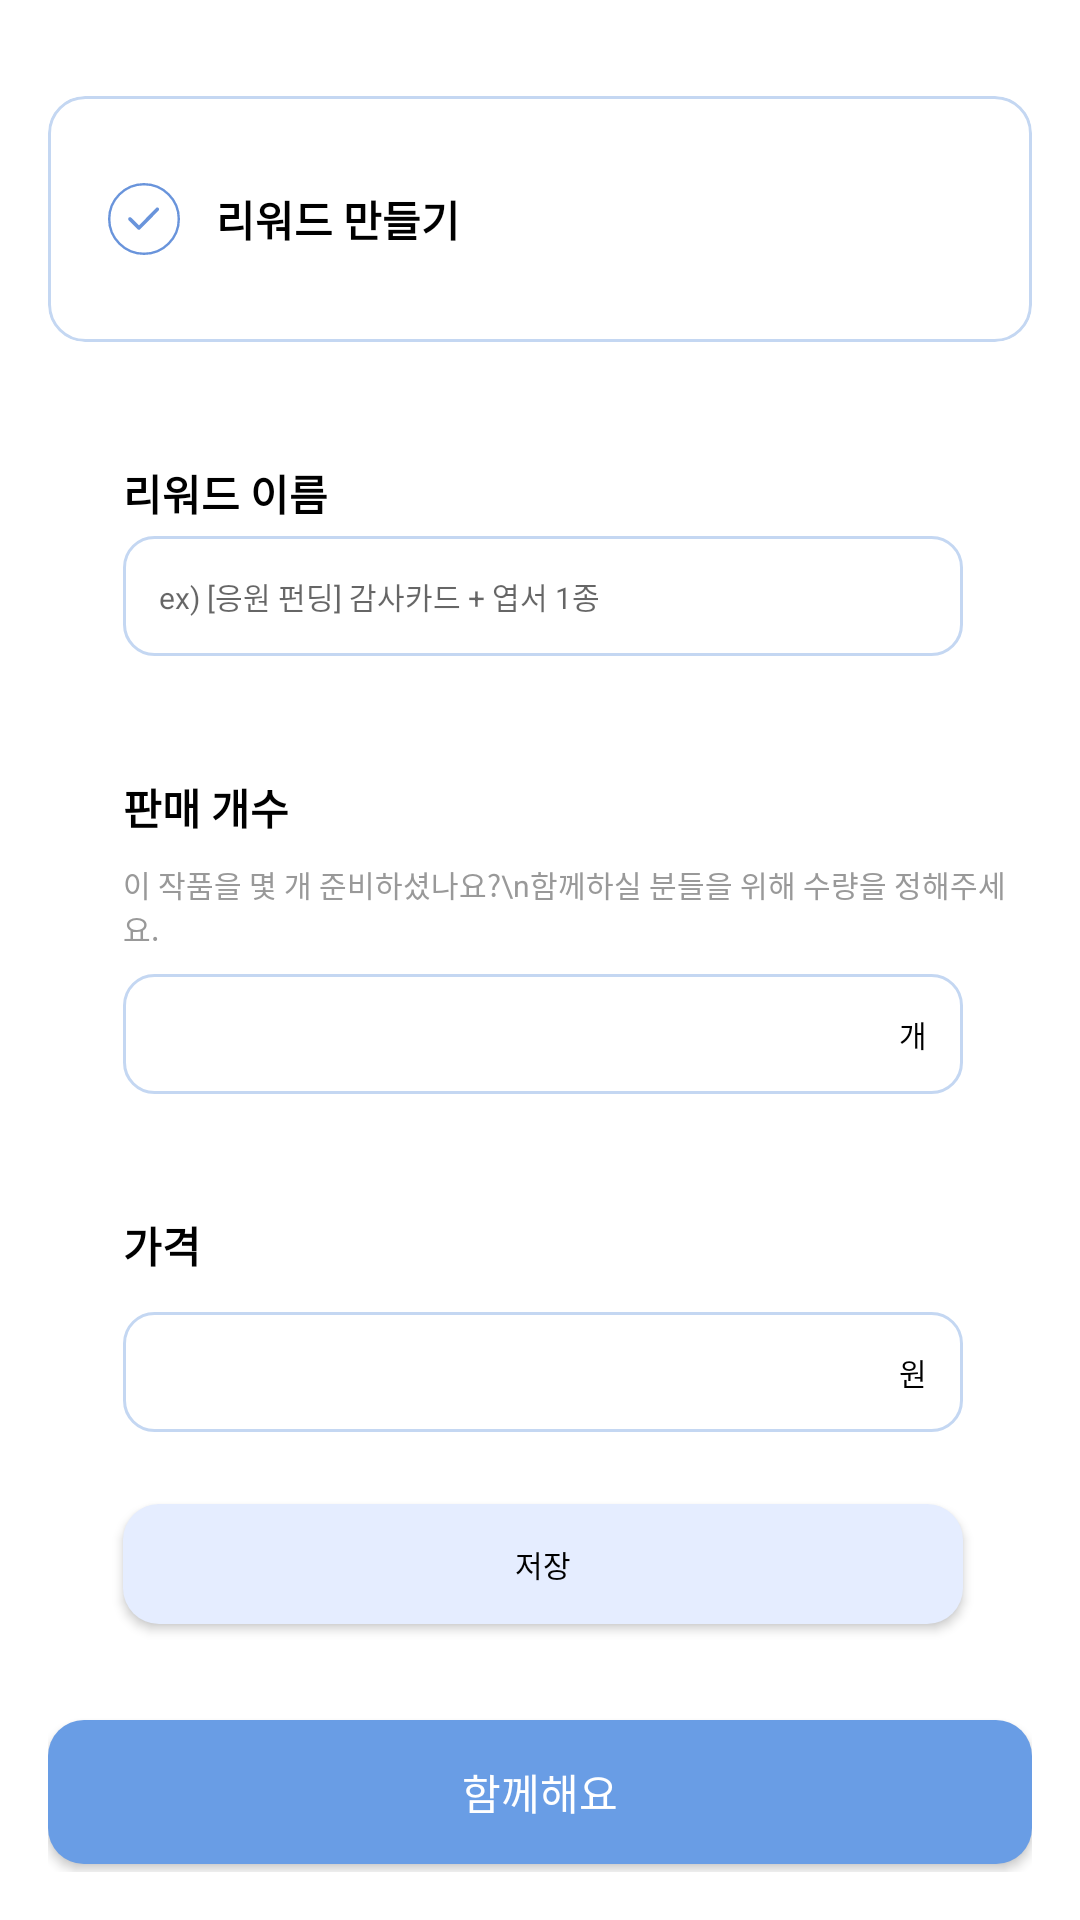

Reconstruct the res/layout file that produces this screen, plus the resources it refers to.
<!-- AndroidManifest.xml: application theme Theme._8th_Hackathon_Android -->
<!-- res/layout/fragment_funding_reward.xml -->
<?xml version="1.0" encoding="utf-8"?>
<ScrollView xmlns:android="http://schemas.android.com/apk/res/android"
    xmlns:app="http://schemas.android.com/apk/res-auto"
    android:layout_width="match_parent"
    android:layout_height="match_parent"
    android:fillViewport="true"
    android:background="#FFFFFF">

    <LinearLayout
        android:layout_width="match_parent"
        android:layout_height="wrap_content"
        android:orientation="vertical"
        android:padding="16dp">

        
        <androidx.cardview.widget.CardView
            android:layout_width="match_parent"
            android:layout_height="wrap_content"
            android:layout_marginTop="16dp"
            app:cardCornerRadius="12dp"
            app:cardElevation="0dp"
            app:cardUseCompatPadding="false">

            <LinearLayout
                android:layout_width="match_parent"
                android:layout_height="wrap_content"
                android:minHeight="82dp"
                android:background="@drawable/bg_card_border"
                android:orientation="horizontal"
                android:paddingStart="20dp"
                android:paddingEnd="20dp"
                android:paddingTop="16dp"
                android:paddingBottom="16dp"
                android:gravity="center_vertical">

                <ImageView
                    android:layout_width="24dp"
                    android:layout_height="24dp"
                    android:src="@drawable/ic_check_blue" />

                <TextView
                    android:layout_width="0dp"
                    android:layout_height="wrap_content"
                    android:layout_marginStart="12dp"
                    android:layout_weight="1"
                    android:text="리워드 만들기"
                    android:textSize="14sp"
                    android:textStyle="bold"
                    android:textColor="#000000" />
            </LinearLayout>
        </androidx.cardview.widget.CardView>

        
        <TextView
            android:layout_width="wrap_content"
            android:layout_height="wrap_content"
            android:text="리워드 이름"
            android:textStyle="bold"
            android:textSize="14sp"
            android:textColor="#000000"
            android:layout_marginTop="40dp"
            android:layout_marginStart="25dp"
            android:layout_marginBottom="4dp"/>

        <EditText
            android:layout_width="280dp"
            android:layout_height="40dp"
            android:hint="ex) [응원 펀딩] 감사카드 + 엽서 1종"
            android:background="@drawable/bg_card_border_rect"
            android:layout_marginStart="25dp"
            android:padding="12dp"
            android:textSize="10sp" />

        
        <TextView
            android:layout_width="wrap_content"
            android:layout_height="wrap_content"
            android:text="판매 개수"
            android:textStyle="bold"
            android:textSize="14sp"
            android:textColor="#000000"
            android:layout_marginTop="40dp"
            android:layout_marginStart="25dp"
            android:layout_marginBottom="4dp"/>

        <TextView
            android:layout_width="wrap_content"
            android:layout_height="wrap_content"
            android:text="이 작품을 몇 개 준비하셨나요?\n함께하실 분들을 위해 수량을 정해주세요."
            android:textColor="#999999"
            android:textSize="10sp"
            android:layout_marginStart="25dp"
            android:layout_marginTop="4dp" />

        <RelativeLayout
            android:layout_width="280dp"
            android:layout_height="40dp"
            android:layout_marginTop="8dp"
            android:layout_marginStart="25dp">

            <EditText
                android:layout_width="match_parent"
                android:layout_height="match_parent"
                android:background="@drawable/bg_card_border_rect"
                android:inputType="number"
                android:padding="12dp"
                android:textSize="10sp" />

            <TextView
                android:layout_width="wrap_content"
                android:layout_height="wrap_content"
                android:text="개"
                android:layout_alignParentEnd="true"
                android:layout_centerVertical="true"
                android:layout_marginEnd="12dp"
                android:textSize="10sp"
                android:textColor="#000000" />
        </RelativeLayout>

        
        <TextView
            android:layout_width="wrap_content"
            android:layout_height="wrap_content"
            android:text="가격"
            android:textStyle="bold"
            android:textSize="14sp"
            android:textColor="#000000"
            android:layout_marginTop="40dp"
            android:layout_marginStart="25dp"
            android:layout_marginBottom="4dp"/>

        <RelativeLayout
            android:layout_width="280dp"
            android:layout_height="40dp"
            android:layout_marginTop="8dp"
            android:layout_marginStart="25dp">

            <EditText
                android:layout_width="match_parent"
                android:layout_height="match_parent"
                android:background="@drawable/bg_card_border_rect"
                android:inputType="number"
                android:textSize="10sp" />

            <TextView
                android:layout_width="wrap_content"
                android:layout_height="wrap_content"
                android:text="원"
                android:layout_alignParentEnd="true"
                android:layout_centerVertical="true"
                android:layout_marginEnd="12dp"
                android:textSize="10sp"
                android:textColor="#000000" />
        </RelativeLayout>

        
        <Button
            android:id="@+id/btn_save"
            android:layout_width="280dp"
            android:layout_height="40dp"
            android:layout_marginTop="24dp"
            android:text="저장"
            android:textColor="@android:color/black"
            android:backgroundTint="#E5EDFF"
            android:layout_marginStart="25dp"
            android:textSize="10sp"
            android:background="@drawable/bg_rounded_border" />

        
        <Button
            android:id="@+id/btn_next"
            android:layout_width="match_parent"
            android:layout_height="48dp"
            android:layout_marginTop="32dp"
            android:text="함께해요"
            android:textColor="@android:color/white"
            android:backgroundTint="#699DE5"
            android:background="@drawable/bg_rounded_border" />
    </LinearLayout>
</ScrollView>
<!-- resources referenced by this layout -->
<resources>
  <!-- drawable bg_card_border (drawable) -->
  <?xml version="1.0" encoding="utf-8"?>
  <shape xmlns:android="http://schemas.android.com/apk/res/android"
      android:shape="rectangle">
  
      <solid android:color="#FFFFFF" />
  
      <stroke
          android:width="1dp"
          android:color="#C4D7F2" />
  
      <corners android:radius="12dp" />
  </shape>
  <!-- drawable bg_card_border_rect (drawable) -->
  <?xml version="1.0" encoding="utf-8"?>
  <shape xmlns:android="http://schemas.android.com/apk/res/android"
      android:shape="rectangle">
  
      <solid android:color="#FFFFFF" />
  
      <stroke
          android:width="1dp"
          android:color="#C4D7F2" />
  
  
      <corners android:radius="10dp" />
  </shape>
  <!-- drawable bg_rounded_border (drawable) -->
  <?xml version="1.0" encoding="utf-8"?>
  <shape xmlns:android="http://schemas.android.com/apk/res/android"
      android:shape="rectangle">
  
      
      <solid android:color="@android:color/white" />
  
      
      <corners android:radius="12dp" />
  
  </shape>
  <!-- drawable ic_check_blue (drawable) -->
  <vector xmlns:android="http://schemas.android.com/apk/res/android"
      android:width="30dp"
      android:height="30dp"
      android:viewportWidth="30"
      android:viewportHeight="30">
    <path
        android:pathData="M15,15m-15,0a15,15 0,1 1,30 0a15,15 0,1 1,-30 0"
        android:fillColor="#ffffff"/>
    <path
        android:strokeWidth="1"
        android:pathData="M15,15m-14.5,0a14.5,14.5 0,1 1,29 0a14.5,14.5 0,1 1,-29 0"
        android:strokeAlpha="0.7"
        android:fillColor="#00000000"
        android:strokeColor="#2966CC"/>
    <path
        android:pathData="M5.4,5.4h19.2v19.2h-19.2z"
        android:fillColor="#ffffff"/>
    <path
        android:pathData="M21.075,10.415C21.371,10.705 21.375,11.179 21.085,11.475L13.435,19.275C13.295,19.418 13.104,19.499 12.903,19.5C12.703,19.501 12.511,19.422 12.37,19.28L8.62,15.53C8.327,15.237 8.327,14.762 8.62,14.47C8.912,14.177 9.387,14.177 9.68,14.47L12.895,17.684L20.014,10.425C20.305,10.129 20.779,10.125 21.075,10.415Z"
        android:fillColor="#2966CC"
        android:fillAlpha="0.7"
        android:fillType="evenOdd"/>
  </vector>
  <style name="Theme._8th_Hackathon_Android" parent="Base.Theme._8th_Hackathon_Android" />
  <style name="Base.Theme._8th_Hackathon_Android" parent="Theme.AppCompat.Light.NoActionBar">
          
          
      </style>
</resources>
